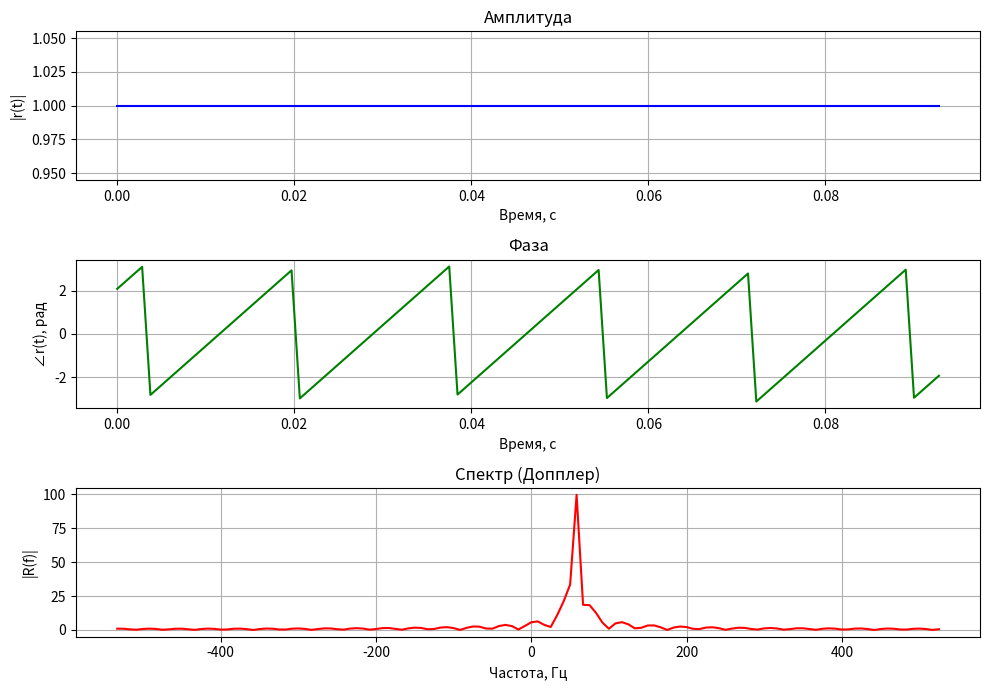

This chart was generated by the following Python code:
import numpy as np
import matplotlib.pyplot as plt

fc = 2e9          # частота несущей (Гц)
c = 3e8           # скорость света (м/с)
lam = c / fc      # длина волны
F = 16
V = 10            # скорость абонента (м/с)
D = 1000          # расстояние до БС (м)
N = 100           # число точек
NFFT = 128
alpha = np.pi/6   # угол движения (30°)  

dx = lam / F
n = np.arange(N)
t = n * dx / V              
fs = 1 / (dx / V)           

MSx = V * t * np.cos(alpha)
MSy = V * t * np.sin(alpha)

BSx, BSy = D, 0

dist = np.sqrt((BSx - MSx)**2 + (BSy - MSy)**2)

k = 2 * np.pi / lam
r = np.exp(-1j * k * dist)

R = np.fft.fftshift(np.fft.fft(r, NFFT))
freq = np.fft.fftshift(np.fft.fftfreq(NFFT, d=1/fs))

doppler_idx = np.argmax(np.abs(R))
doppler_shift = freq[doppler_idx]

amplitude = np.abs(r)
phase = np.angle(r)

print(f"Макс. амплитуда: {np.max(amplitude):.3f}")
print(f"Фаза (первые 5 точек): {phase[:5]}")
print(f"Смещение Допплера: {doppler_shift:.2f} Гц")

plt.figure(figsize=(10, 7))

plt.subplot(3, 1, 1)
plt.plot(t, amplitude, 'b', linewidth=1.5)
plt.title("Амплитуда", fontsize=12)
plt.xlabel("Время, с")
plt.ylabel("|r(t)|")
plt.grid(True)

plt.subplot(3, 1, 2)
plt.plot(t, phase, 'g', linewidth=1.5)
plt.title("Фаза", fontsize=12)
plt.xlabel("Время, с")
plt.ylabel("∠r(t), рад")
plt.grid(True)

plt.subplot(3, 1, 3)
plt.plot(freq, np.abs(R), 'r', linewidth=1.5)
plt.title("Спектр (Допплер)", fontsize=12)
plt.xlabel("Частота, Гц")
plt.ylabel("|R(f)|")
plt.grid(True)

plt.tight_layout()
plt.show()